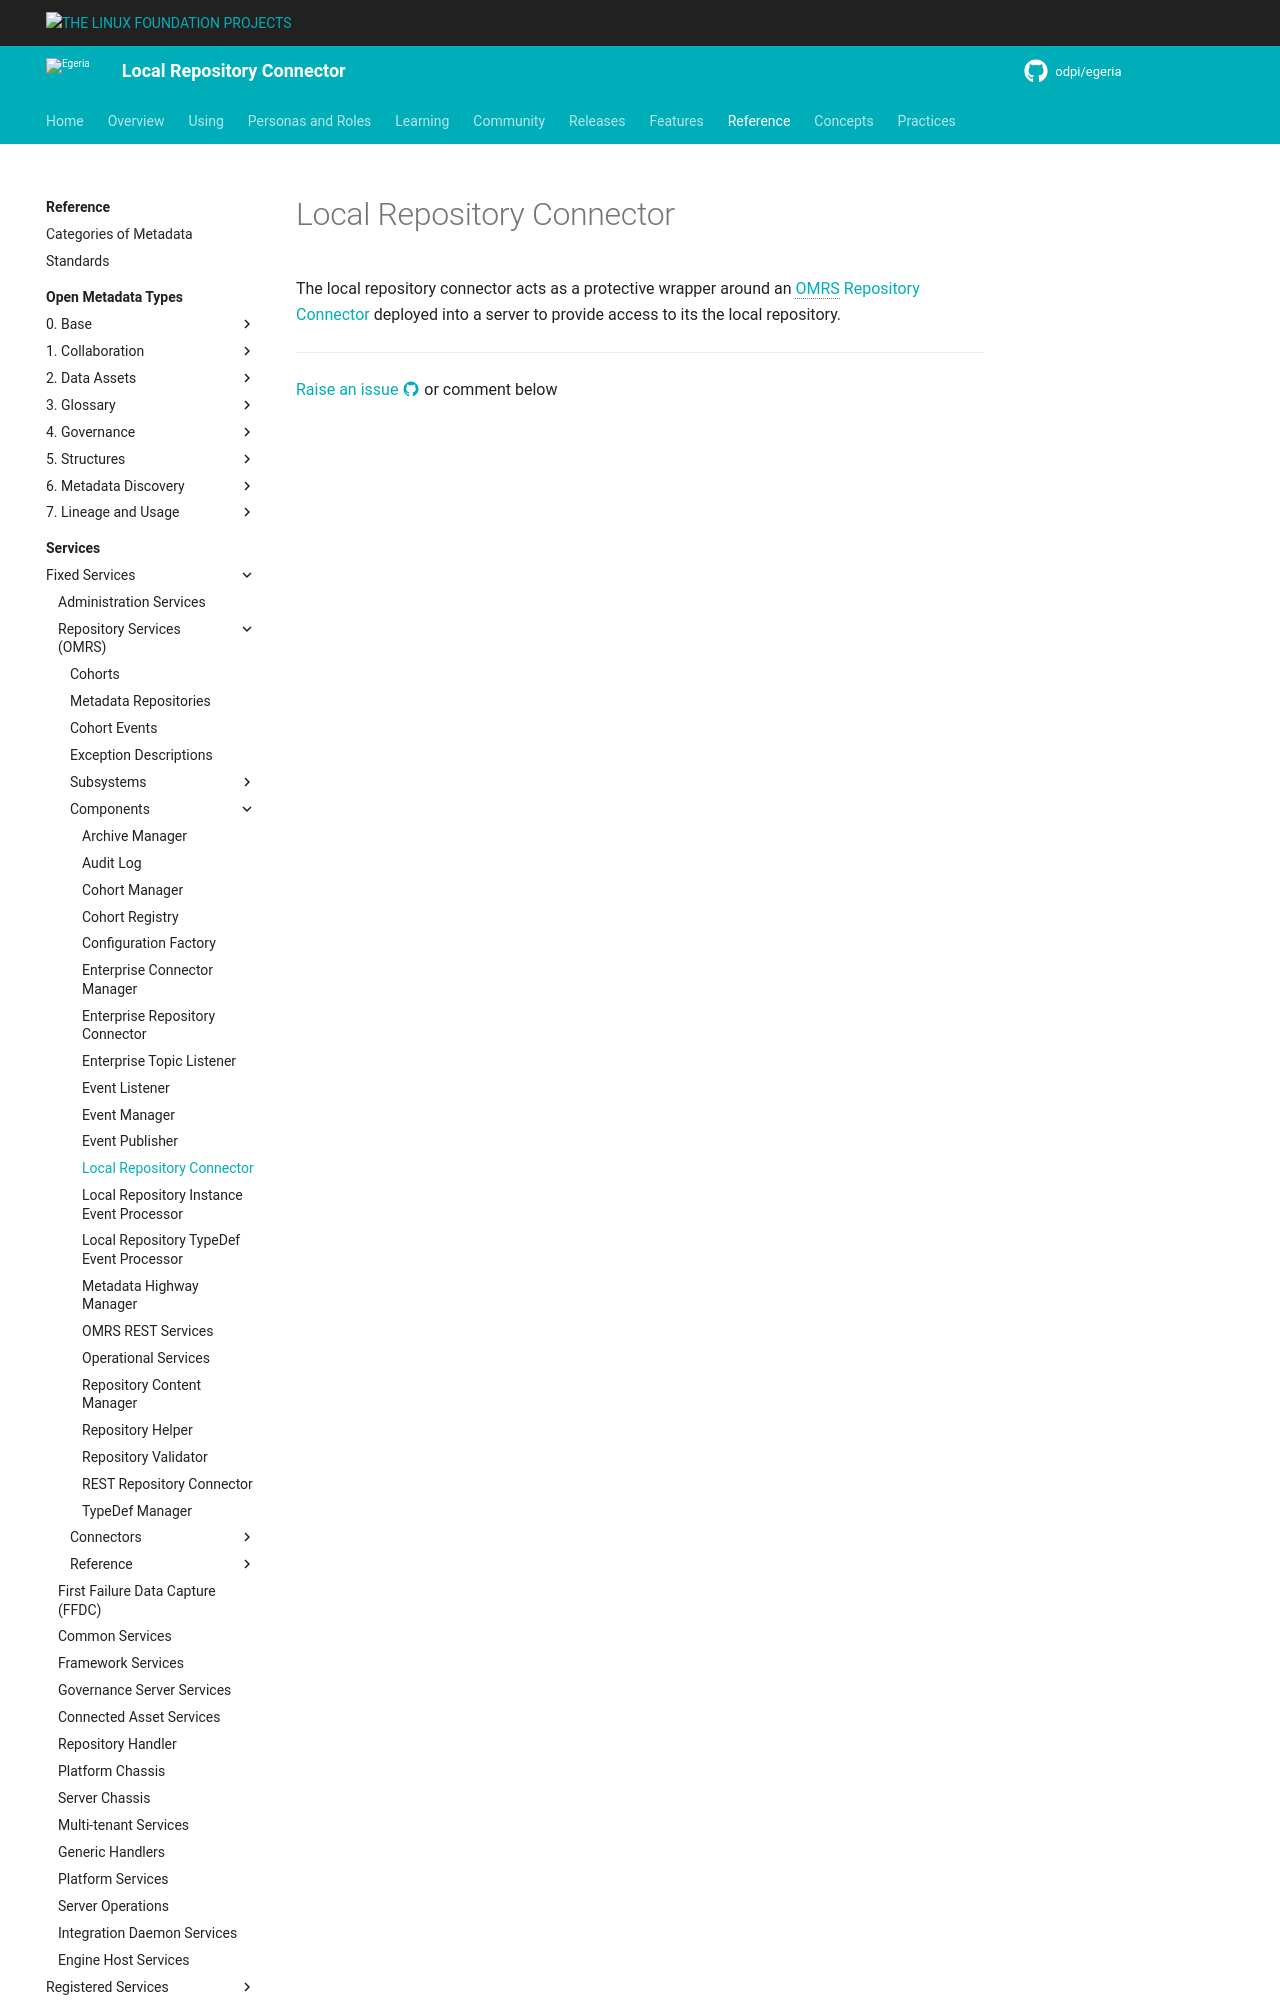

repository: odpi/egeria-docs · page: services/omrs/component-descriptions/local-repository-connector/index.html · generator: mkdocs

<!-- SPDX-License-Identifier: CC-BY-4.0 -->
<!-- Copyright Contributors to the ODPi Egeria project. -->

# Local Repository Connector

The local repository connector acts as a protective wrapper around an
[OMRS Repository Connector](connectors/repository-connector.md) deployed into
a server to provide acc
